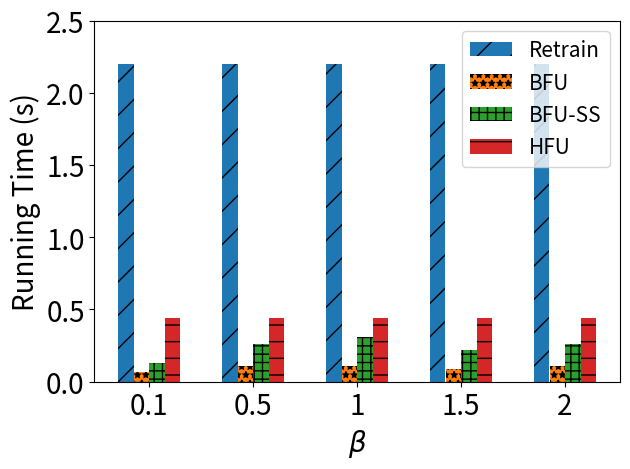

Generate this figure with matplotlib:
import matplotlib.pyplot as plt
import numpy as np

# [redacted]
labels = ['0.1', '0.5', '1', '1.5', '2']

unl_fr = [10*0.22, 1*10*0.22, 1*10*0.22, 1*10*0.22, 1*10*0.22]
unl_br = [0.1*3*0.22, 0.1*5*0.22, 0.1*5*0.22, 0.1*4*0.22, 0.1*5*0.22]
unl_self_r = [0.2*3*0.22, 0.2*6*0.22, 0.2*7*0.22, 0.2*5*0.22, 0.2*6*0.22]
unl_hess_r = [1*2*0.22,  1*2*0.22, 2*0.22, 2*0.22, 2*0.22]

x = np.arange(len(labels))  # the label locations
width = 0.6  # the width of the bars
# no_noise = np.around(no_noise,0)
# samping = np.around(samping,0)
# ldp = np.around(ldp,0)


plt.subplots()
plt.bar(x - width / 2 + width / 8, unl_fr, width=0.148, label='Retrain', hatch='/')
plt.bar(x - width / 8, unl_br, width=0.148, label='BFU', hatch='**')
plt.bar(x + width / 8, unl_self_r, width=0.148, label='BFU-SS', hatch='++')
plt.bar(x + width / 2 - width / 8, unl_hess_r, width=0.148, label='HFU', hatch='-')
# Add some text for labels, title and custom x-axis tick labels, etc.
plt.ylabel('Running Time (s)', fontsize=20)
# ax.set_title('Performance of Different Users n')
plt.xticks(x, labels, fontsize=20)
# ax.set_xticklabels(labels,fontsize=15)

my_y_ticks = np.arange(0, 3, 0.5)
plt.yticks(my_y_ticks, fontsize=20)
# ax.set_yticklabels(my_y_ticks,fontsize=15)
plt.xlabel('$\\beta$' ,fontsize=20)
plt.legend(loc='upper right', fontsize=15)

# ax.bar_label(rects1, padding=1)
# ax.bar_label(rects2, padding=3)
# ax.bar_label(rects3, padding=3)

plt.tight_layout()

plt.rcParams['figure.figsize'] = (2.0, 1)
plt.rcParams['image.interpolation'] = 'nearest'
plt.rcParams['figure.subplot.left'] = 0.11
plt.rcParams['figure.subplot.bottom'] = 0.08
plt.rcParams['figure.subplot.right'] = 0.977
plt.rcParams['figure.subplot.top'] = 0.969
plt.savefig('mnist_client_rt_ur_bar.png', dpi=400)
plt.show()
